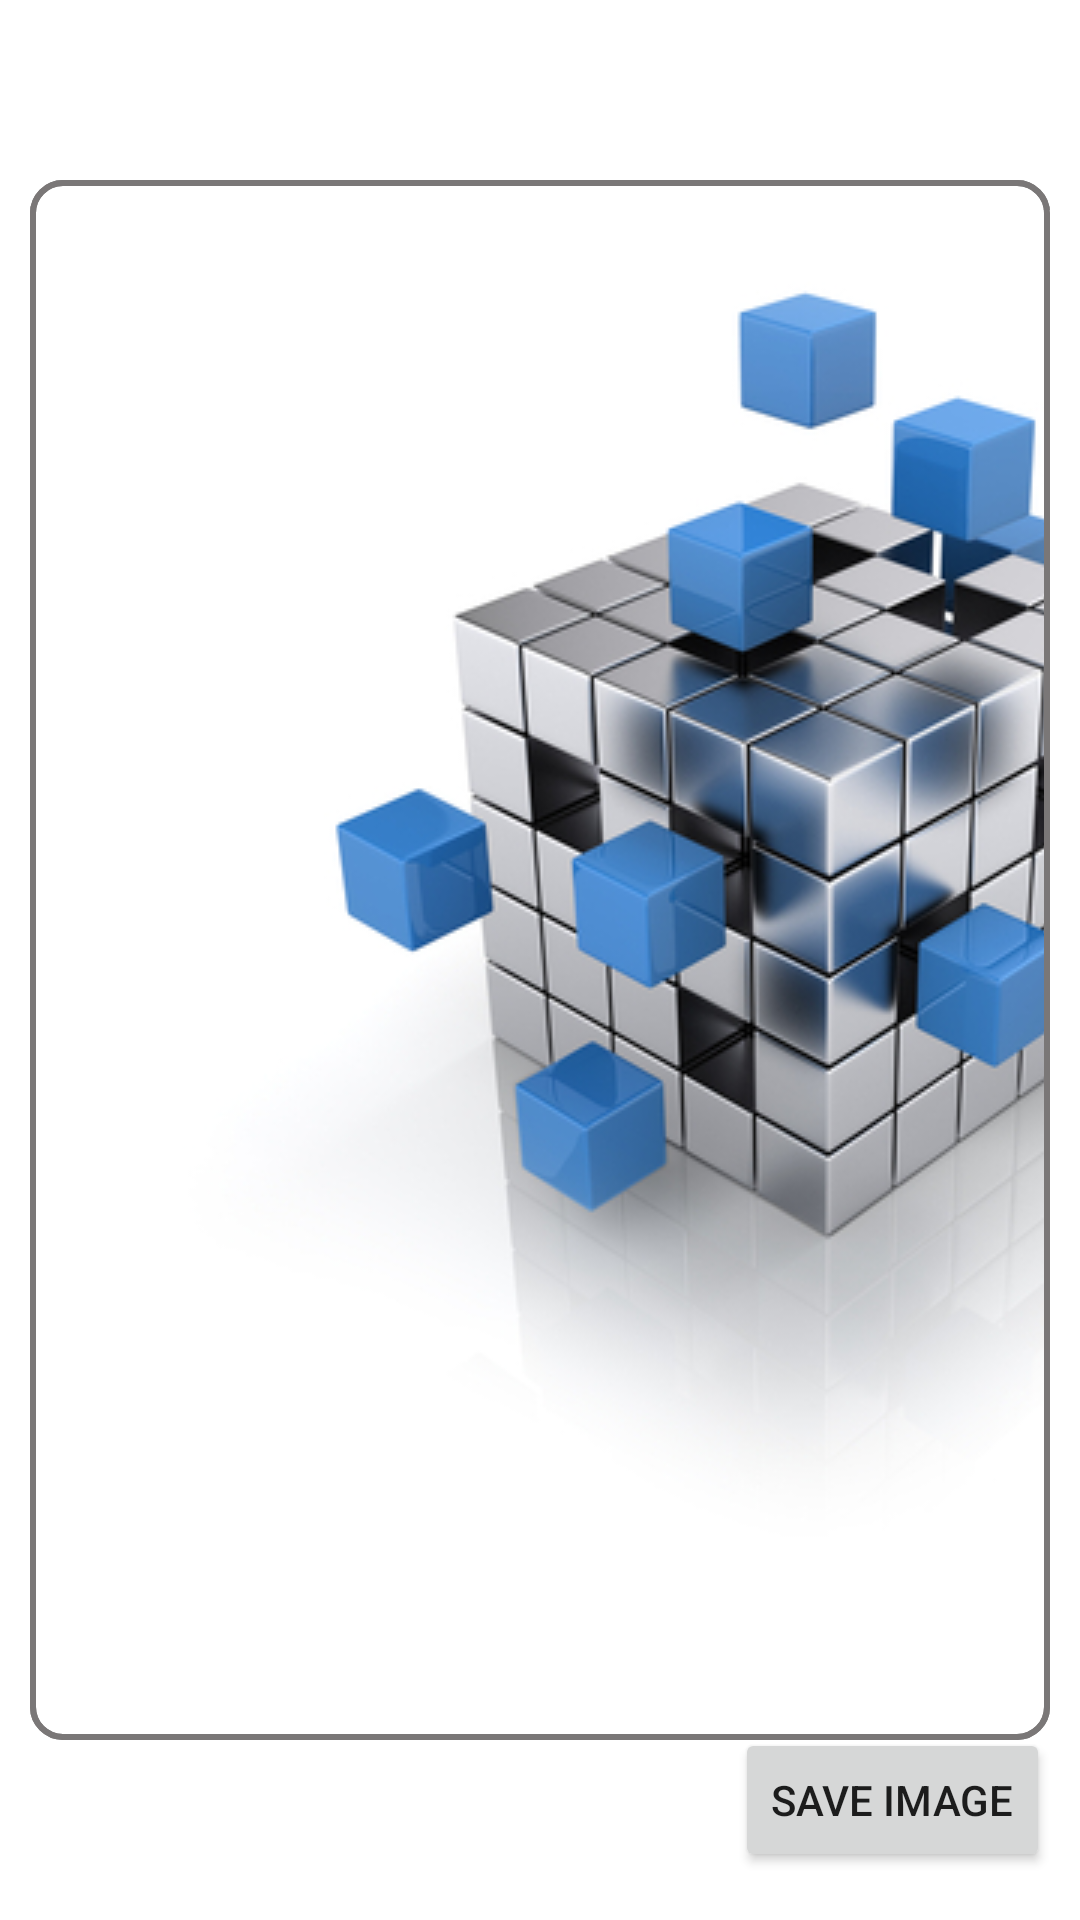

Here is an Android app screen rendered from its layout file. Give the layout XML and the strings, colors and styles it references.
<!-- AndroidManifest.xml: application theme AppTheme -->
<!-- res/layout/activity_check_upload.xml -->
<RelativeLayout xmlns:android="http://schemas.android.com/apk/res/android"
    xmlns:tools="http://schemas.android.com/tools" android:layout_width="match_parent"
    android:layout_height="match_parent" android:paddingLeft="@dimen/activity_horizontal_margin"
    android:paddingRight="@dimen/activity_horizontal_margin"
    android:paddingTop="@dimen/activity_vertical_margin"
    android:paddingBottom="@dimen/activity_vertical_margin"
    tools:context="com.example.matthew.indoornav.checkUpload"
    android:background="#fff"
   >
    <RelativeLayout
        android:layout_width="800dp"
        android:layout_height="520dp"
        android:layout_centerVertical="true"
        android:layout_alignParentLeft="true"
        android:background="@drawable/round_button_outline"
        android:id="@+id/relativeLayout">

    <ImageView
        android:layout_width="fill_parent"
        android:layout_height="fill_parent"
        android:padding="10dp"
        android:id="@+id/chosenImage"
        android:src="@drawable/cubes"
        android:layout_centerVertical="true"
        android:scaleType="matrix"/>

    </RelativeLayout>

    <RelativeLayout
        android:layout_width="800dp"
        android:layout_height="520dp"
        android:layout_centerVertical="true"
        android:layout_alignParentLeft="true"
        android:background="@drawable/round_outline_transparent">
        </RelativeLayout>

    <LinearLayout
        android:layout_width="280dp"
        android:layout_height="400dp"
        android:layout_alignParentRight="true"
        android:layout_centerVertical="true">

    <ListView
        android:id="@+id/list_projects_check"
        android:layout_width="fill_parent"
        android:layout_height="fill_parent"
        android:divider="@android:color/transparent"
        android:dividerHeight="10dp"
        />

    </LinearLayout>

    <Button
        android:layout_width="wrap_content"
        android:layout_height="wrap_content"
        android:text="Save Image"
        android:id="@+id/button_save"
        android:layout_alignParentRight="true"
        android:layout_alignParentBottom="true" />

</RelativeLayout>
<!-- resources referenced by this layout -->
<resources>
  <dimen name="activity_horizontal_margin">10dp</dimen>
  <dimen name="activity_vertical_margin">16dp</dimen>
  <!-- drawable cubes: jpg bitmap (drawable, 93812 bytes) -->
  <!-- drawable round_button_outline (drawable-hdpi) -->
  <?xml version="1.0" encoding="utf-8"?>
   
   <shape xmlns:android="http://schemas.android.com/apk/res/android" 
   android:padding="10dp" 
   android:shape="rectangle" >
   
   <solid android:color="#fff"/>
    
   <corners 
   android:bottomLeftRadius="10dp"
   android:bottomRightRadius="10dp"
   android:topLeftRadius="10dp"
   android:topRightRadius="10dp"
   />
   
   <stroke android:color="#7A7777" android:width="2dp" />
   
  </shape>
  <!-- drawable round_outline_transparent (drawable-hdpi) -->
  <?xml version="1.0" encoding="utf-8"?>
   
   <shape xmlns:android="http://schemas.android.com/apk/res/android" 
   android:padding="10dp" 
   android:shape="rectangle" >
  
    
   <corners 
   android:bottomLeftRadius="10dp"
   android:bottomRightRadius="10dp"
   android:topLeftRadius="10dp"
   android:topRightRadius="10dp"
   />
   
   <stroke android:color="#7A7777" android:width="2dp" />
   
  </shape>
  <style name="AppTheme" parent="Theme.AppCompat.Light.NoActionBar">
          
      </style>
</resources>
